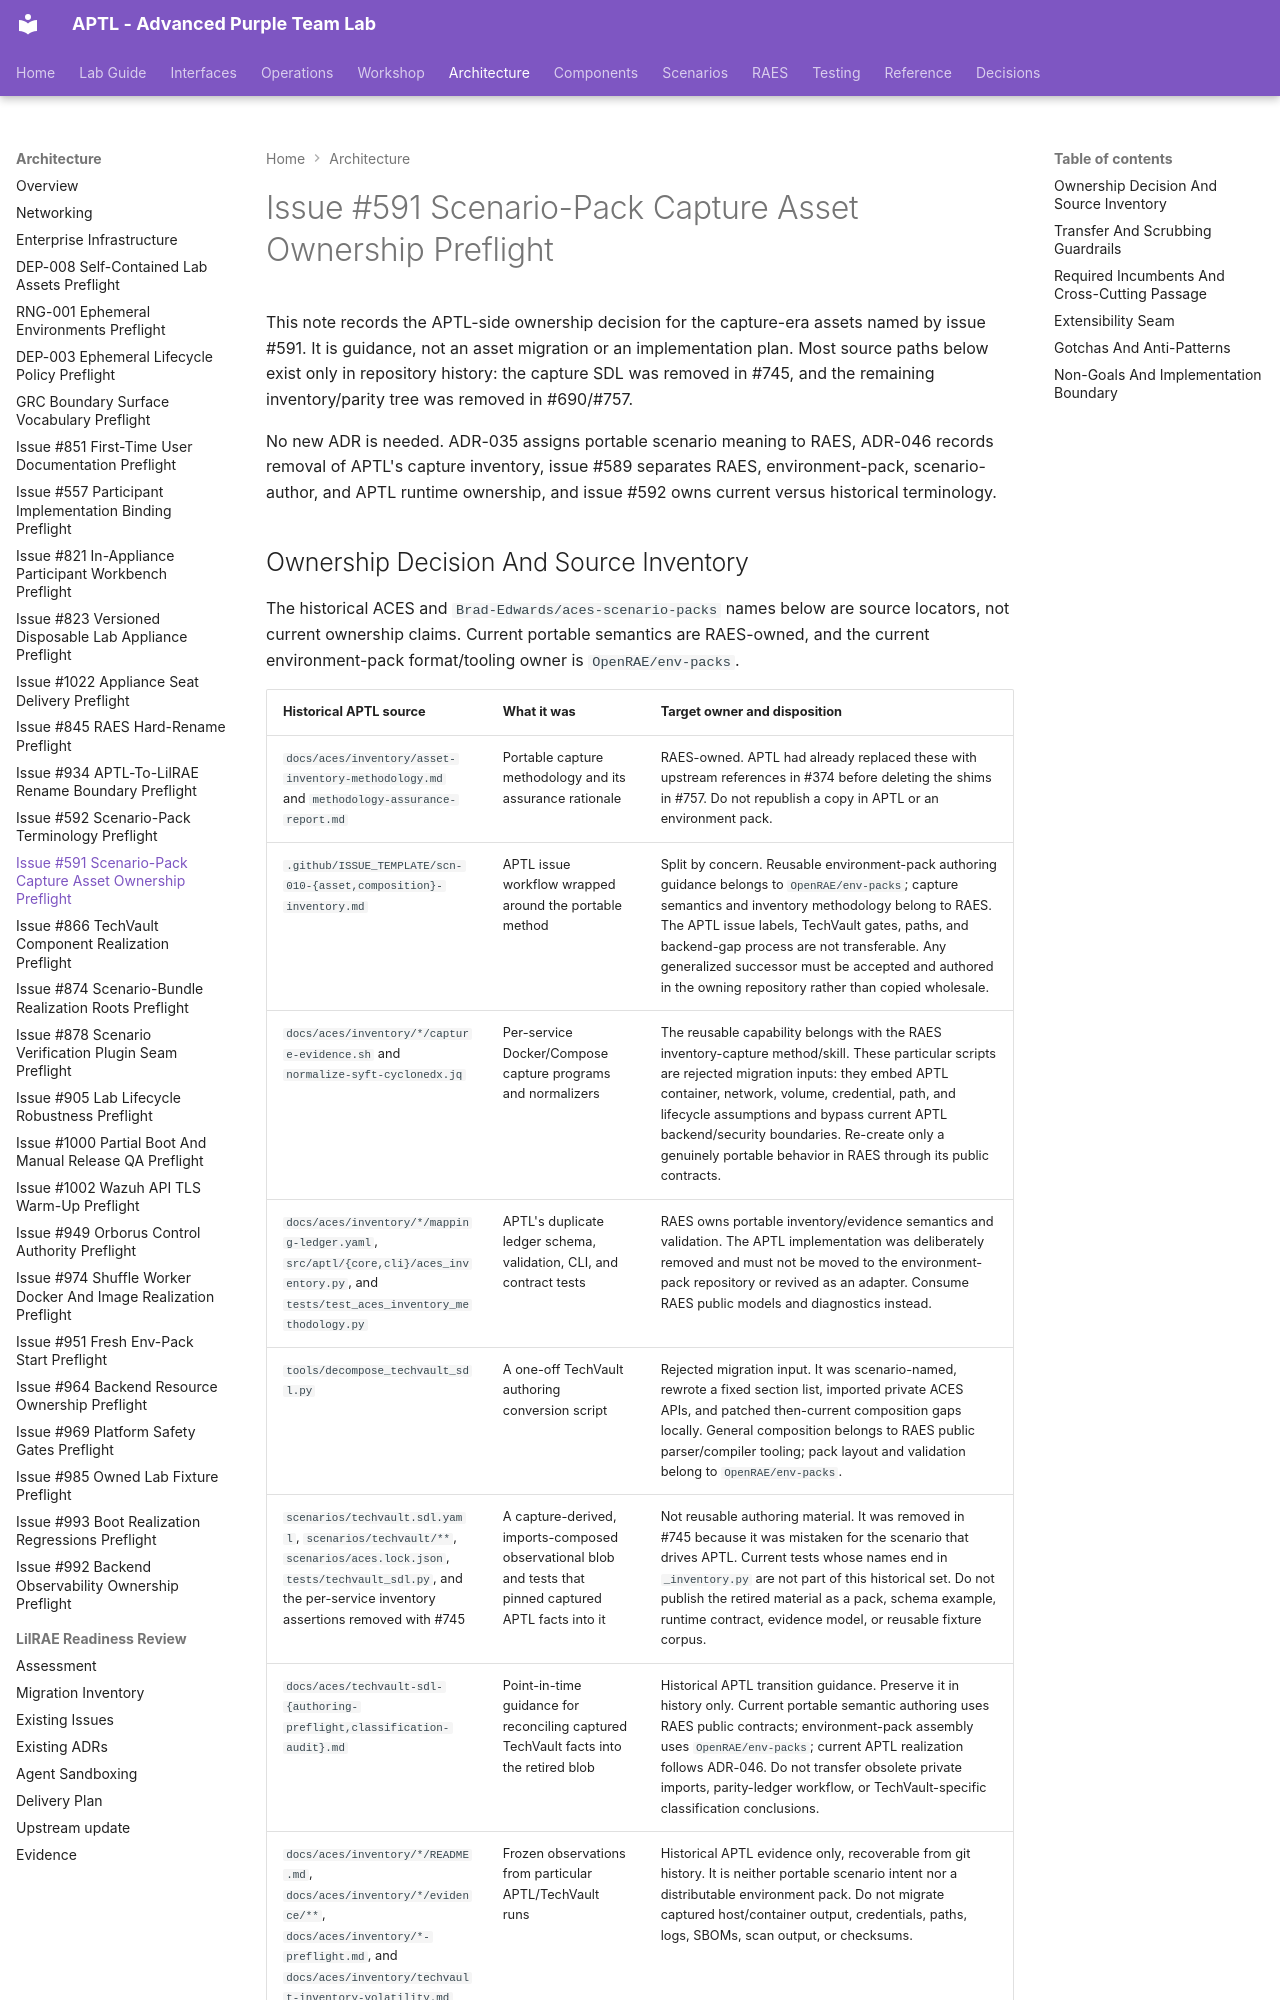

repository: Brad-Edwards/aptl · page: architecture/issue-591-scenario-pack-capture-asset-ownership-preflight/index.html · generator: mkdocs

# Issue #591 Scenario-Pack Capture Asset Ownership Preflight

This note records the APTL-side ownership decision for the capture-era assets
named by issue #591. It is guidance, not an asset migration or an
implementation plan. Most source paths below exist only in repository history:
the capture SDL was removed in #745, and the remaining inventory/parity tree
was removed in #690/#757.

No new ADR is needed. ADR-035 assigns portable scenario meaning to RAES,
ADR-046 records removal of APTL's capture inventory, issue #589 separates RAES,
environment-pack, scenario-author, and APTL runtime ownership, and issue #592
owns current versus historical terminology.
